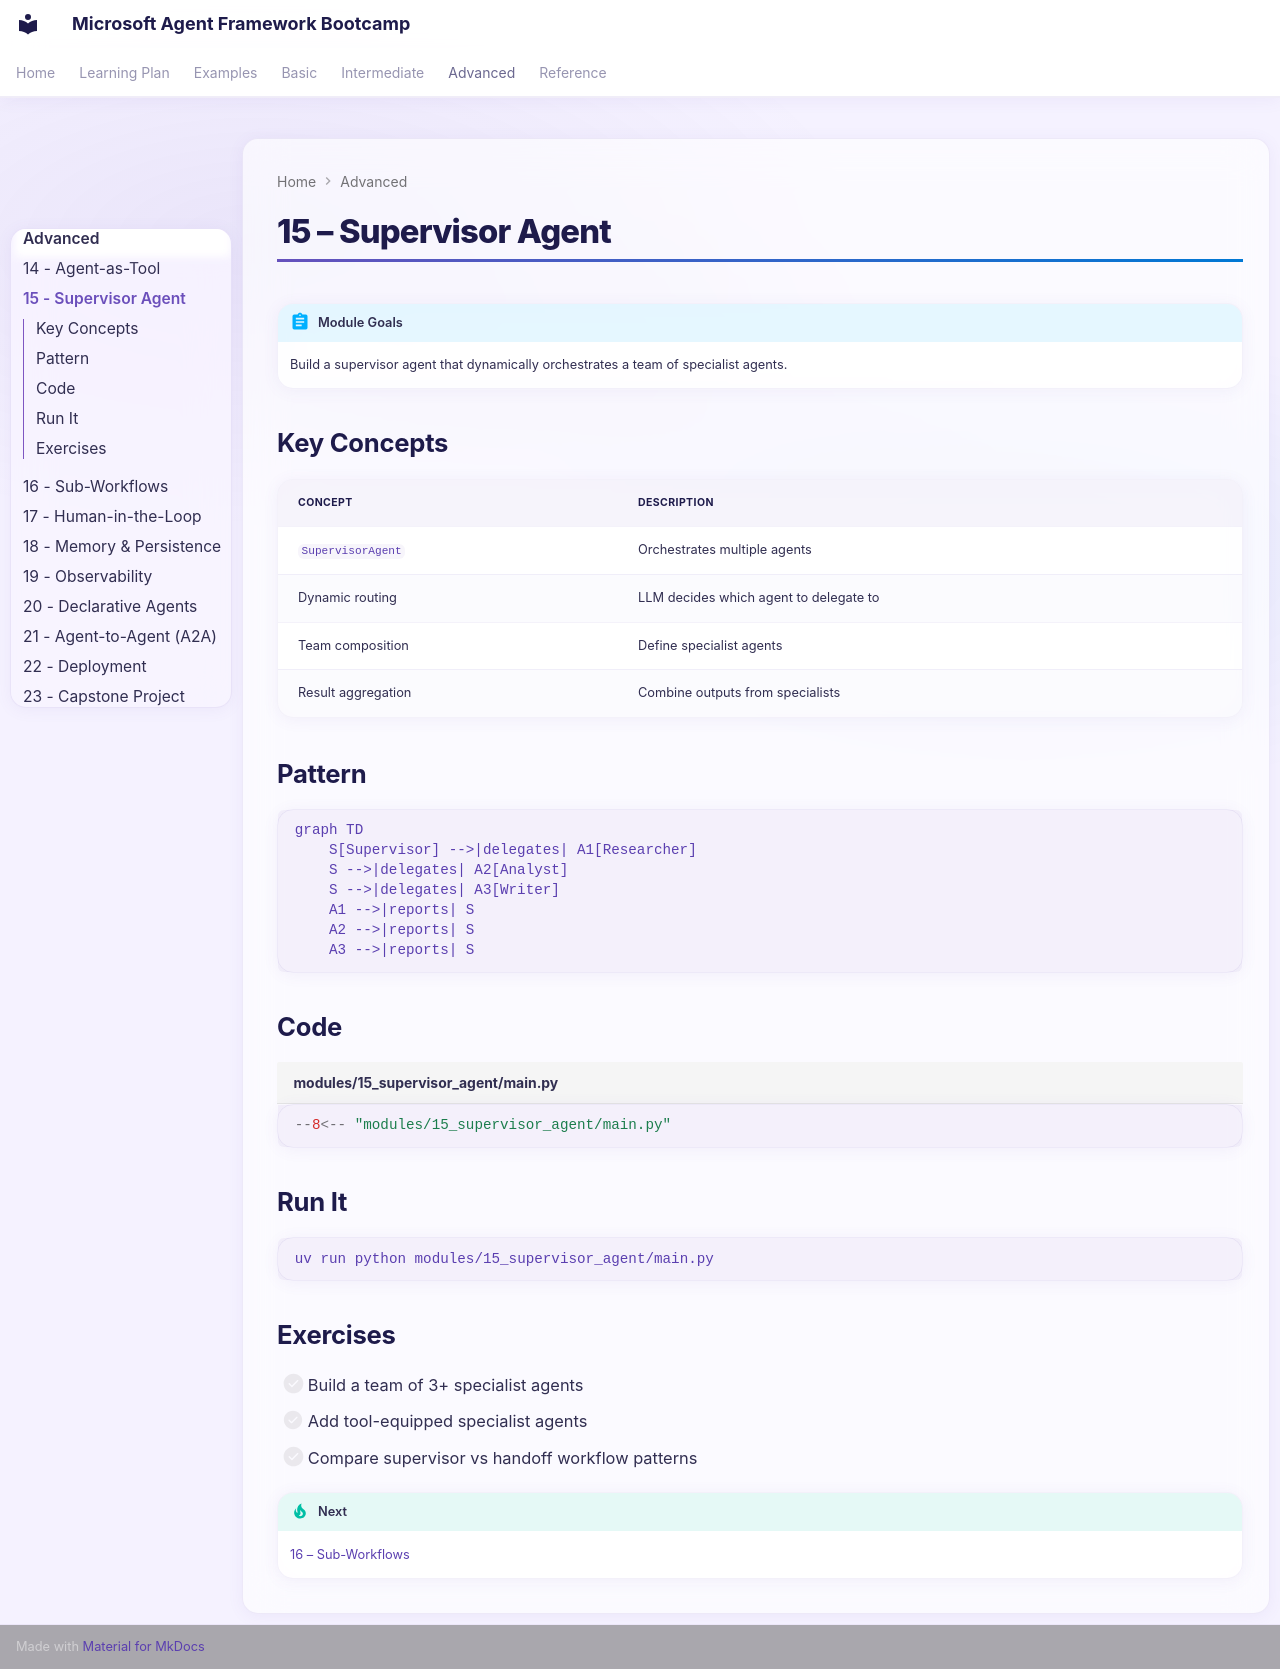

repository: Rajkumar-21/Microsoft-AgentFramework-Bootcamp · page: advanced/15-supervisor-agent/index.html · generator: mkdocs

# 15 – Supervisor Agent

!!! abstract "Module Goals"
    Build a supervisor agent that dynamically orchestrates a team of specialist agents.

## Key Concepts

| Concept | Description |
|---------|-------------|
| `SupervisorAgent` | Orchestrates multiple agents |
| Dynamic routing | LLM decides which agent to delegate to |
| Team composition | Define specialist agents |
| Result aggregation | Combine outputs from specialists |

## Pattern

```mermaid
graph TD
    S[Supervisor] -->|delegates| A1[Researcher]
    S -->|delegates| A2[Analyst]
    S -->|delegates| A3[Writer]
    A1 -->|reports| S
    A2 -->|reports| S
    A3 -->|reports| S
```

## Code

```python title="modules/15_supervisor_agent/main.py"
--8<-- "modules/15_supervisor_agent/main.py"
```

## Run It

```bash
uv run python modules/15_supervisor_agent/main.py
```

## Exercises

- [ ] Build a team of 3+ specialist agents
- [ ] Add tool-equipped specialist agents
- [ ] Compare supervisor vs handoff workflow patterns

!!! tip "Next"
    [16 – Sub-Workflows](16-sub-workflows.md)
